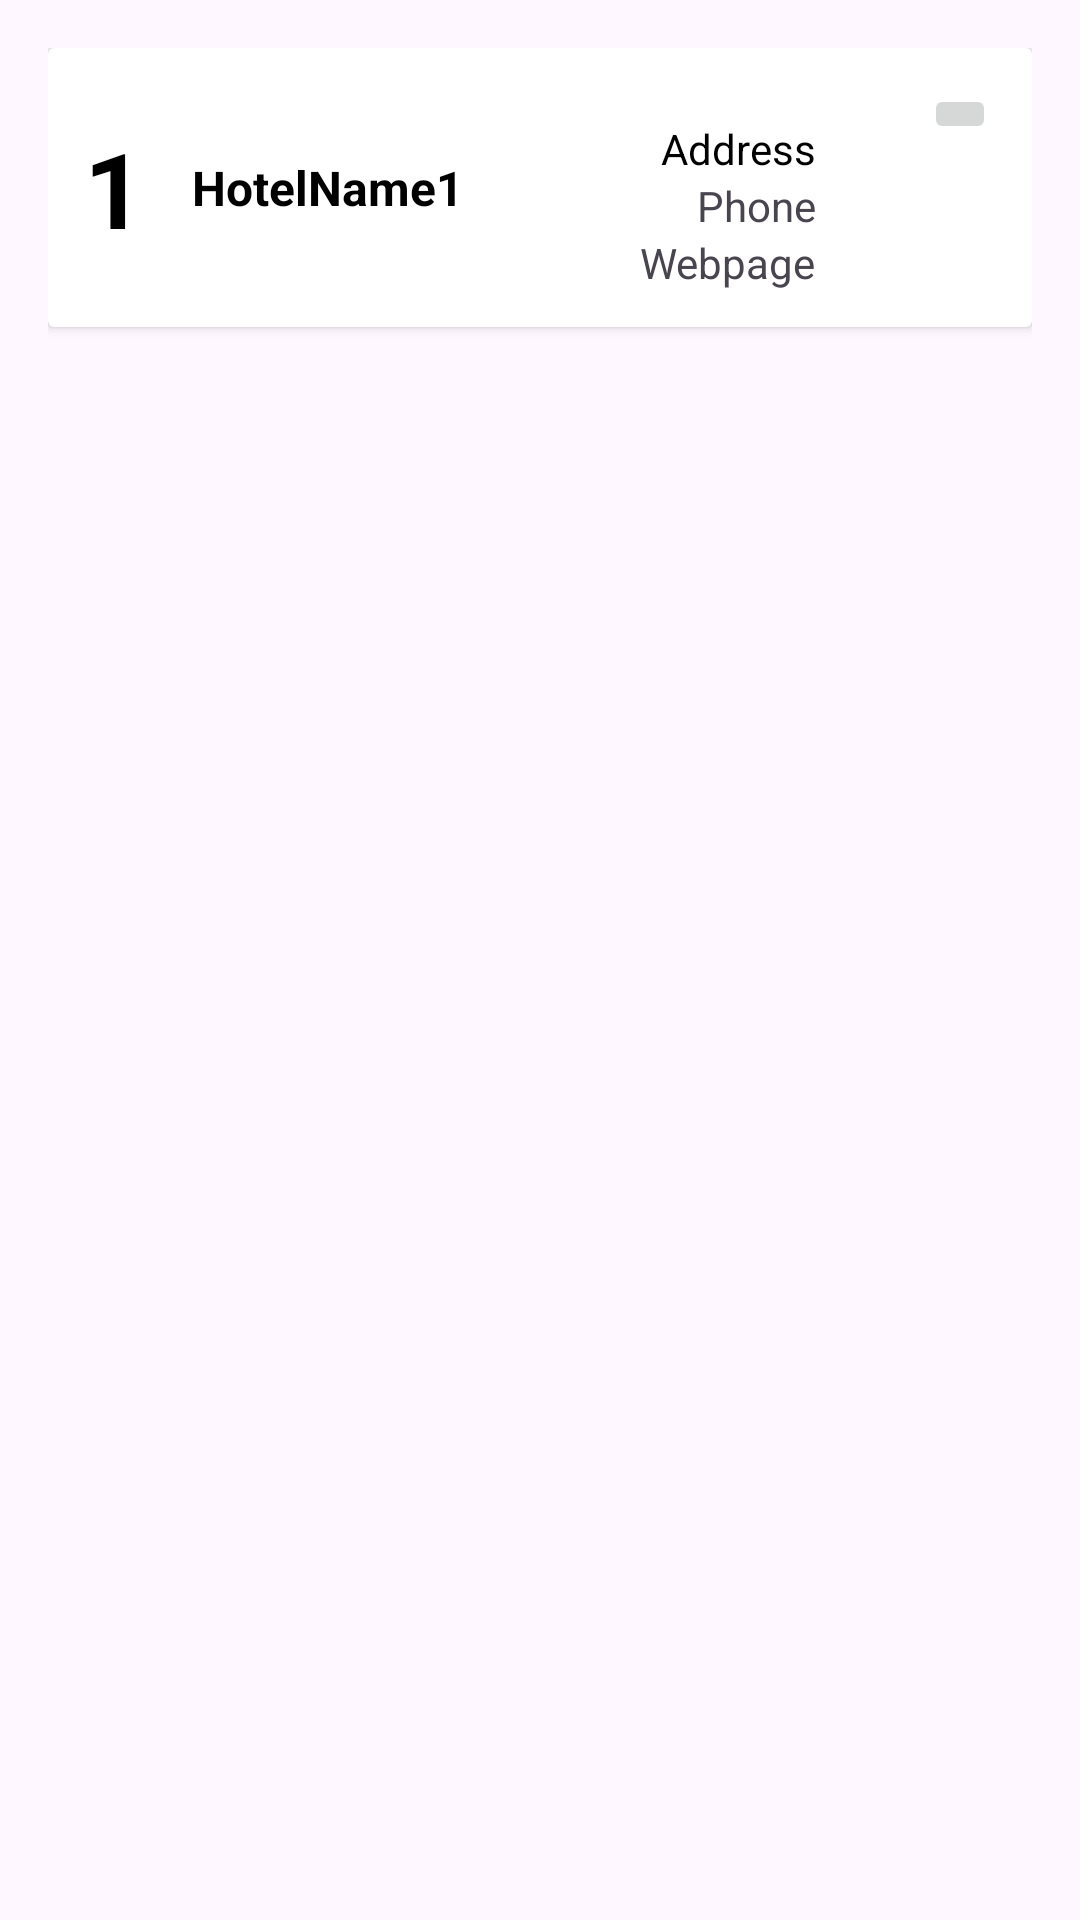

Here is an Android app screen rendered from its layout file. Give the layout XML and the strings, colors and styles it references.
<!-- AndroidManifest.xml: application theme Theme.StayTheNight_Housing -->
<!-- res/layout/hotel_row.xml -->
<?xml version="1.0" encoding="utf-8"?>
<LinearLayout xmlns:android="http://schemas.android.com/apk/res/android"
    xmlns:tools="http://schemas.android.com/tools"
    android:orientation="vertical"
    android:layout_width="match_parent"
    android:layout_height="wrap_content"
    xmlns:app="http://schemas.android.com/apk/res-auto"
    android:padding="16dp"
    android:id="@+id/mainLayout">

    <androidx.cardview.widget.CardView
        android:layout_width="match_parent"
        android:layout_height="wrap_content">
        <androidx.constraintlayout.widget.ConstraintLayout
            android:layout_width="match_parent"
            android:layout_height="wrap_content"
            android:padding="12dp">
            <TextView
                android:id="@+id/hotelNrTv"
                android:layout_width="wrap_content"
                android:layout_height="wrap_content"
                android:text="1"
                android:textSize="35sp"
                android:textStyle="bold"
                android:textColor="#000"
                app:layout_constraintBottom_toBottomOf="parent"
                app:layout_constraintStart_toStartOf="parent"
                app:layout_constraintTop_toTopOf="parent"/>

            <TextView
                android:id="@+id/hotelNameTv"
                android:layout_width="wrap_content"
                android:layout_height="wrap_content"
                android:layout_marginStart="16dp"
                android:layout_marginLeft="16dp"
                android:text="HotelName1"
                android:textStyle="bold"
                android:textSize="16dp"
                android:textColor="#000"
                app:layout_constraintBottom_toBottomOf="parent"
                app:layout_constraintStart_toEndOf="@+id/hotelNrTv"
                app:layout_constraintTop_toTopOf="parent" />

            <TextView
                android:id="@+id/hotelAddressTv"
                android:layout_width="wrap_content"
                android:layout_height="wrap_content"
                android:layout_marginTop="12dp"
                android:layout_marginEnd="60dp"
                android:text="Address"
                android:textColor="#000"
                app:layout_constraintEnd_toEndOf="parent"
                app:layout_constraintTop_toTopOf="parent" />

            <TextView
                android:id="@+id/hotelPhoneNrTv"
                android:layout_width="wrap_content"
                android:layout_height="wrap_content"
                android:layout_marginEnd="60dp"
                android:text="Phone"
                app:layout_constraintEnd_toEndOf="parent"
                app:layout_constraintTop_toBottomOf="@+id/hotelAddressTv" />

            <TextView
                android:id="@+id/hotelWebpageTv"
                android:layout_width="wrap_content"
                android:layout_height="wrap_content"
                android:layout_marginEnd="60dp"
                android:text="Webpage"
                app:layout_constraintEnd_toEndOf="parent"
                app:layout_constraintTop_toBottomOf="@+id/hotelPhoneNrTv" />

            <ImageButton
                android:id="@+id/edit_btn"
                android:layout_width="wrap_content"
                android:layout_height="wrap_content"
                app:layout_constraintEnd_toEndOf="parent"
                app:layout_constraintTop_toTopOf="parent"
                app:srcCompat="@drawable/edit" />

        </androidx.constraintlayout.widget.ConstraintLayout>


    </androidx.cardview.widget.CardView>


</LinearLayout>
<!-- resources referenced by this layout -->
<resources>
  <style name="Theme.StayTheNight_Housing" parent="Base.Theme.StayTheNight_Housing" />
  <style name="Base.Theme.StayTheNight_Housing" parent="Theme.Material3.DayNight.NoActionBar">
          
          
      </style>
</resources>
